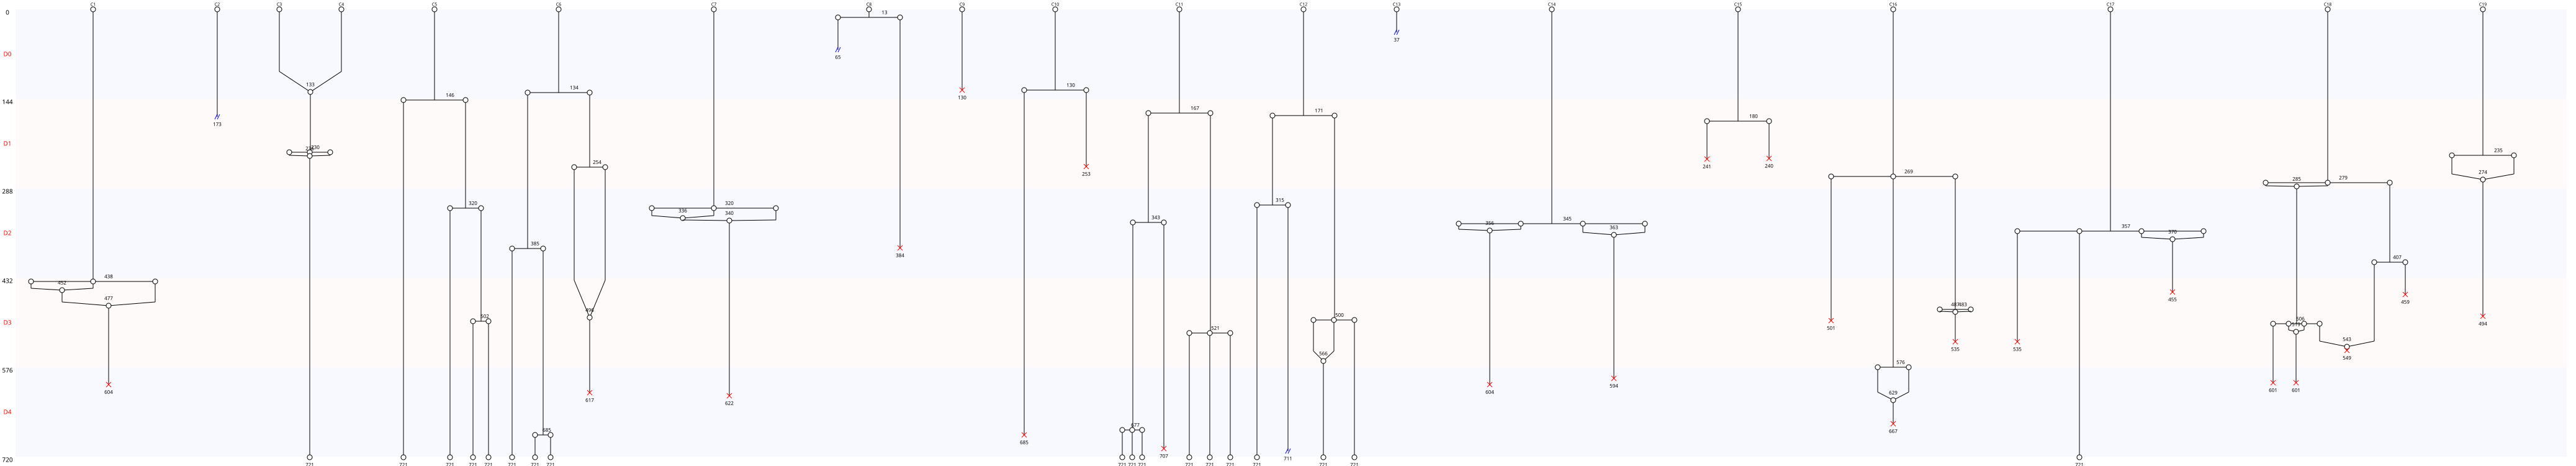

Data behind this chart, as committed beside it:
Nombre de cellules à J0, 19
Nombre de cellules à J5, 18
Nombre de mitoses totale, 29
Nombre de cycles mitotiques, 1.526
Nombre de mitoses normales, 13
Nombre de mitoses anormales, 16
Nombre de mitoses non dichotomiques, 11
Nombre de refusions après mitose, 17
Nombre total de morts, 22
Nombre de mort sans mitose, 1
Nombre de mort après mitose, 21
Nombre de sorties, 4
Longueur moyenne entre deux cycles, 231
Longueur moyenne entre T0 et première di…, 227
Nom des cellules, C1, C2, C3, C4, C5, C6, C7, C8, C9, C10, C11, C12, C13, C14, C15, C16, C17, C18, C19
Nombre de divisions, 1, 0, 0, 1, 3, 4, 1, 1, 0, 1, 4, 3, 0, 1, 1, 3, 1, 3, 1
Nombre de cellules finales, 0, 0, 0, 1, 4, 3, 0, 0, 0, 0, 6, 3, 0, 0, 0, 0, 1, 0, 0
Nombre de divisions constaté, 0, 1, 2, 3, 4
Nombre de cellules concernées, 4, 9, 0, 4, 2
Nombre de cellules finales constaté, 0, 1, 2, 3, 4, 5, 6
Nombre de cellules concernées, 13, 2, 0, 2, 1, 0, 1
Jours, D1, D2, D3, D4, D5
Nombre de morts par jour, 1, 3, 1, 7, 10
Nombre de mitoses par jour, 3, 9, 8, 6, 3
Nombre de mitoses anormale par jour, 0, 5, 4, 5, 2
Nombre de mitoses non dichotimiques par …, 0, 3, 3, 4, 1
Nombre de fusions par jour, 1, 3, 5, 7, 1
